Labelled photos from "dataset", an image-classification folder in HuiLiu1209/desinv202-tdf-2026. The possible labels are: bottle, mouse, phone.

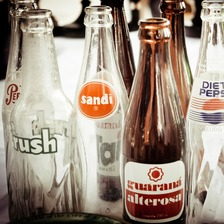
Label: bottle

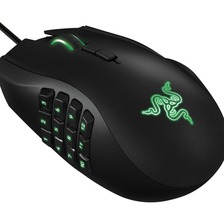
Label: mouse

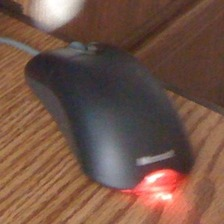
Label: mouse

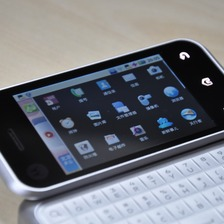
Label: phone

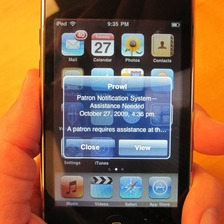
Label: phone

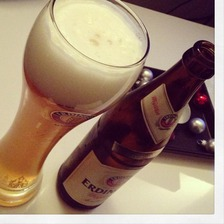
Label: bottle
